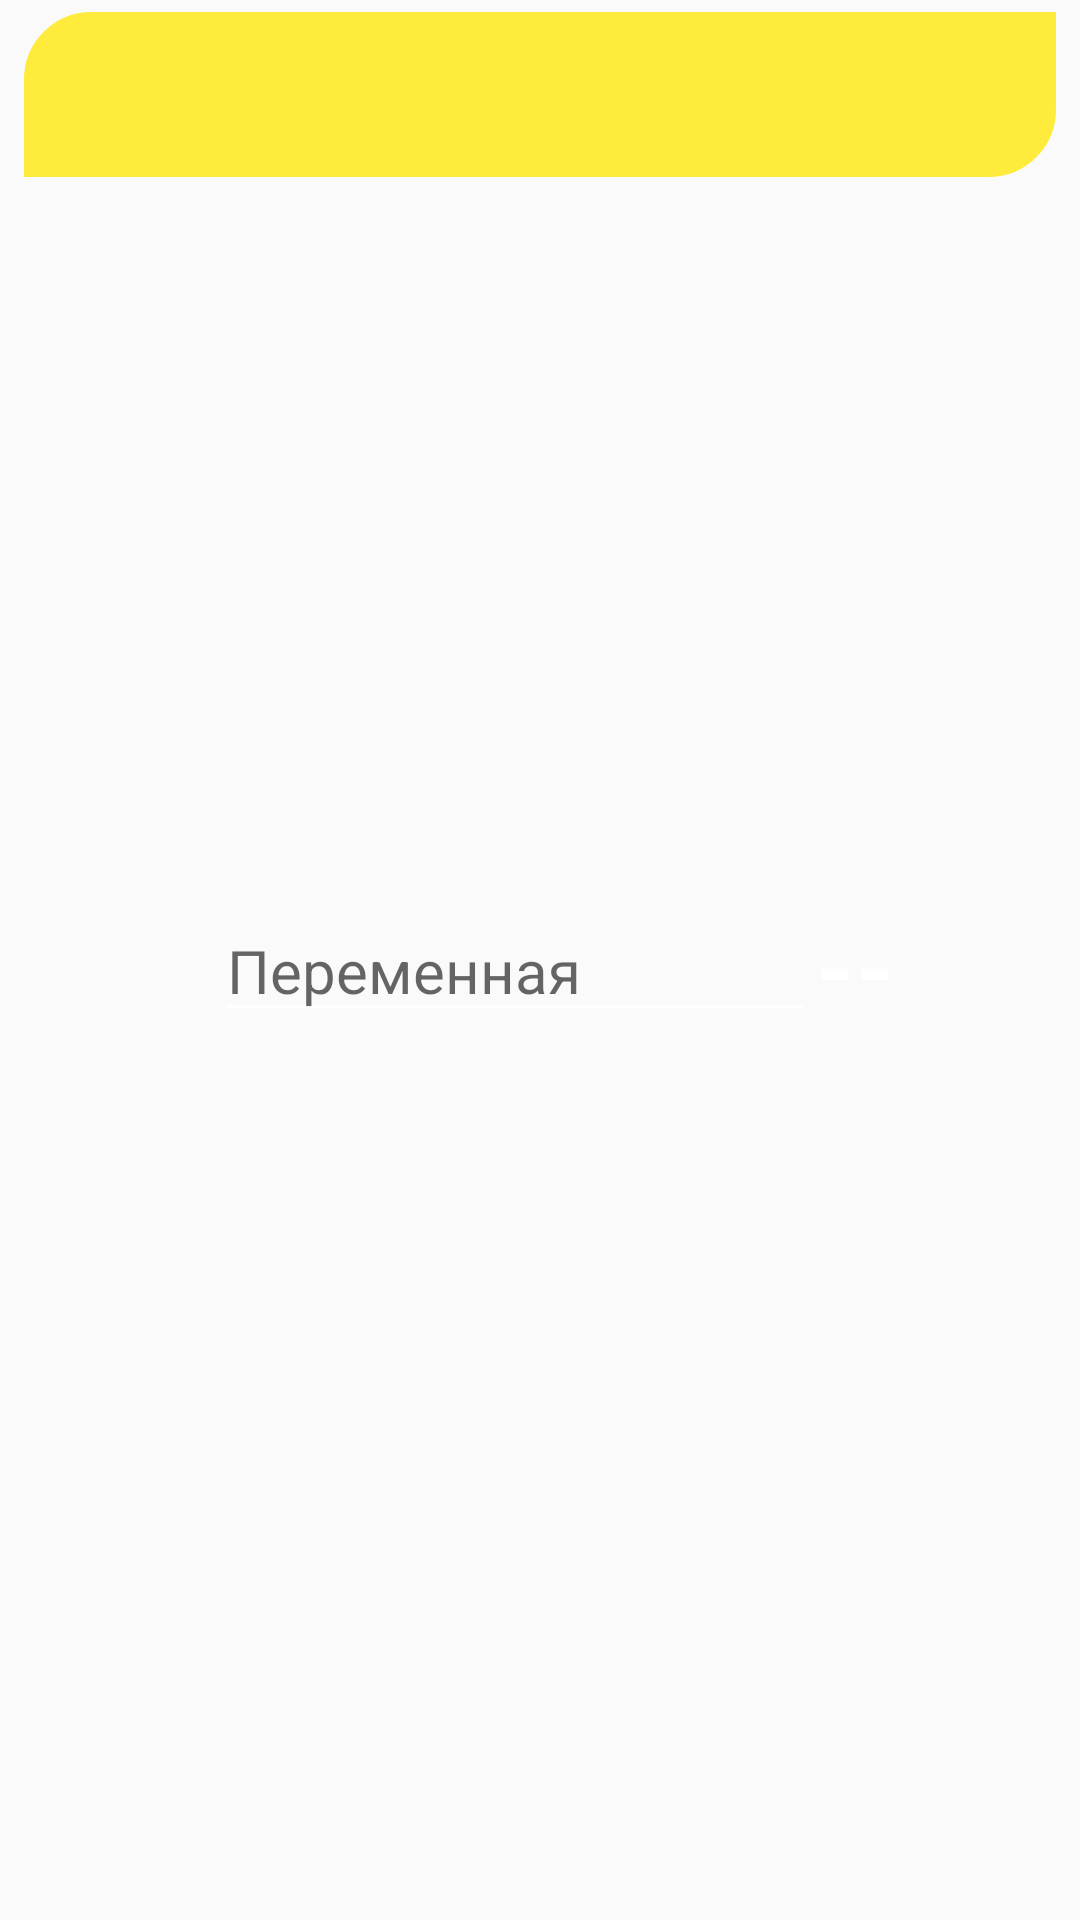

Here is an Android app screen rendered from its layout file. Give the layout XML and the strings, colors and styles it references.
<!-- AndroidManifest.xml: application theme Theme.Module7 -->
<!-- res/layout/decrement_item.xml -->
<?xml version="1.0" encoding="utf-8"?>
<androidx.constraintlayout.widget.ConstraintLayout xmlns:android="http://schemas.android.com/apk/res/android"
    xmlns:app="http://schemas.android.com/apk/res-auto"
    android:layout_width="match_parent"
    android:layout_height="wrap_content"
    app:circularflow_radiusInDP="15dp">

    <TextView
        android:id="@+id/decrementBack"
        style="@style/blockBackground"
        android:backgroundTint="@color/decrement_back"
        android:gravity="center"
        app:layout_constraintEnd_toEndOf="parent"
        app:layout_constraintHorizontal_bias="0.0"
        app:layout_constraintStart_toStartOf="parent"
        app:layout_constraintTop_toTopOf="parent" />

    <TextView
        android:id="@+id/decrementText"
        style="@style/blockText"
        android:text="@string/minus_minus"
        app:layout_constraintBottom_toBottomOf="parent"
        app:layout_constraintEnd_toStartOf="@+id/decrementBack"
        app:layout_constraintHorizontal_bias="0.5"
        app:layout_constraintStart_toEndOf="@+id/varNameDecrement"
        app:layout_constraintTop_toTopOf="@+id/decrementBack" />

    <EditText
        android:id="@+id/varNameDecrement"
        style="@style/blockEdit"
        android:layout_width="@dimen/whileEditWidth"
        android:layout_height="wrap_content"
        android:layout_marginStart="@dimen/whileEditMarginStart"
        android:ems="10"
        android:hint="@string/variable"
        app:layout_constraintBottom_toBottomOf="parent"
        app:layout_constraintEnd_toStartOf="@+id/decrementText"
        app:layout_constraintHorizontal_bias="0.5"
        app:layout_constraintStart_toEndOf="@+id/decrementBack"
        app:layout_constraintTop_toTopOf="@+id/decrementBack" />
</androidx.constraintlayout.widget.ConstraintLayout>
<!-- resources referenced by this layout -->
<resources>
  <color name="decrement_back">#FFEB3B</color>
  <dimen name="whileEditMarginStart">10dp</dimen>
  <dimen name="whileEditWidth">200dp</dimen>
  <string name="minus_minus">--</string>
  <string name="variable">Переменная</string>
  <style name="blockBackground">
          <item name="android:layout_width">@dimen/blockWidth</item>
          <item name="android:layout_height">@dimen/blockHeight</item>
          <item name="android:layout_marginStart">@dimen/blockMarginStartEnd</item>
          <item name="android:layout_marginTop">@dimen/blockMarginTop</item>
          <item name="android:layout_marginEnd">@dimen/blockMarginStartEnd</item>
          <item name="android:background">@drawable/rounded_corner</item>
          <item name="android:gravity">center</item>
  
      </style>
  <style name="blockEdit">
          <item name="android:backgroundTint">@color/white</item>
          <item name="android:inputType">text</item>
          <item name="android:textColor">@color/white</item>
          <item name="android:textSize">@dimen/blockEdit</item>
      </style>
  <style name="blockText">
          <item name="android:layout_width">wrap_content</item>
          <item name="android:layout_height">wrap_content</item>
          <item name="android:fontFamily">sans-serif-black</item>
          <item name="android:textColor">@color/white</item>
          <item name="android:textSize">@dimen/blockText</item>
      </style>
  <style name="Theme.Module7" parent="Theme.AppCompat.DayNight.NoActionBar">
          <item name="colorPrimary">@color/purple_500</item>
          <item name="colorPrimaryVariant">@color/purple_700</item>
          <item name="colorOnPrimary">@color/white</item>
          <item name="colorSecondary">@color/teal_200</item>
          <item name="colorSecondaryVariant">@color/teal_700</item>
          <item name="colorOnSecondary">@color/black</item>
          <item name="android:statusBarColor">@color/teal_700</item>
      </style>
  <dimen name="blockWidth">0dp</dimen>
  <dimen name="blockHeight">55dp</dimen>
  <dimen name="blockMarginStartEnd">8dp</dimen>
  <dimen name="blockMarginTop">4dp</dimen>
  <!-- drawable rounded_corner (drawable) -->
  <?xml version="1.0" encoding="utf-8"?>
  <shape xmlns:android="http://schemas.android.com/apk/res/android">
      xmlns:android = " http://schemas.android.com/apk/res/android "
      android:shape = "rectangle" >
      <corners android:topLeftRadius="20dp" android:bottomRightRadius="20dp"/>
      
      <stroke android:width = "5dip" android:color = "@color/white" />
      
  
  
  
  </shape>
  <color name="white">#FFFFFFFF</color>
  <dimen name="blockEdit">20sp</dimen>
  <dimen name="blockText">30sp</dimen>
  <color name="purple_500">#FF6200EE</color>
  <color name="purple_700">#FF3700B3</color>
  <color name="teal_200">#FF03DAC5</color>
  <color name="teal_700">#FF018786</color>
  <color name="black">#FF000000</color>
</resources>
